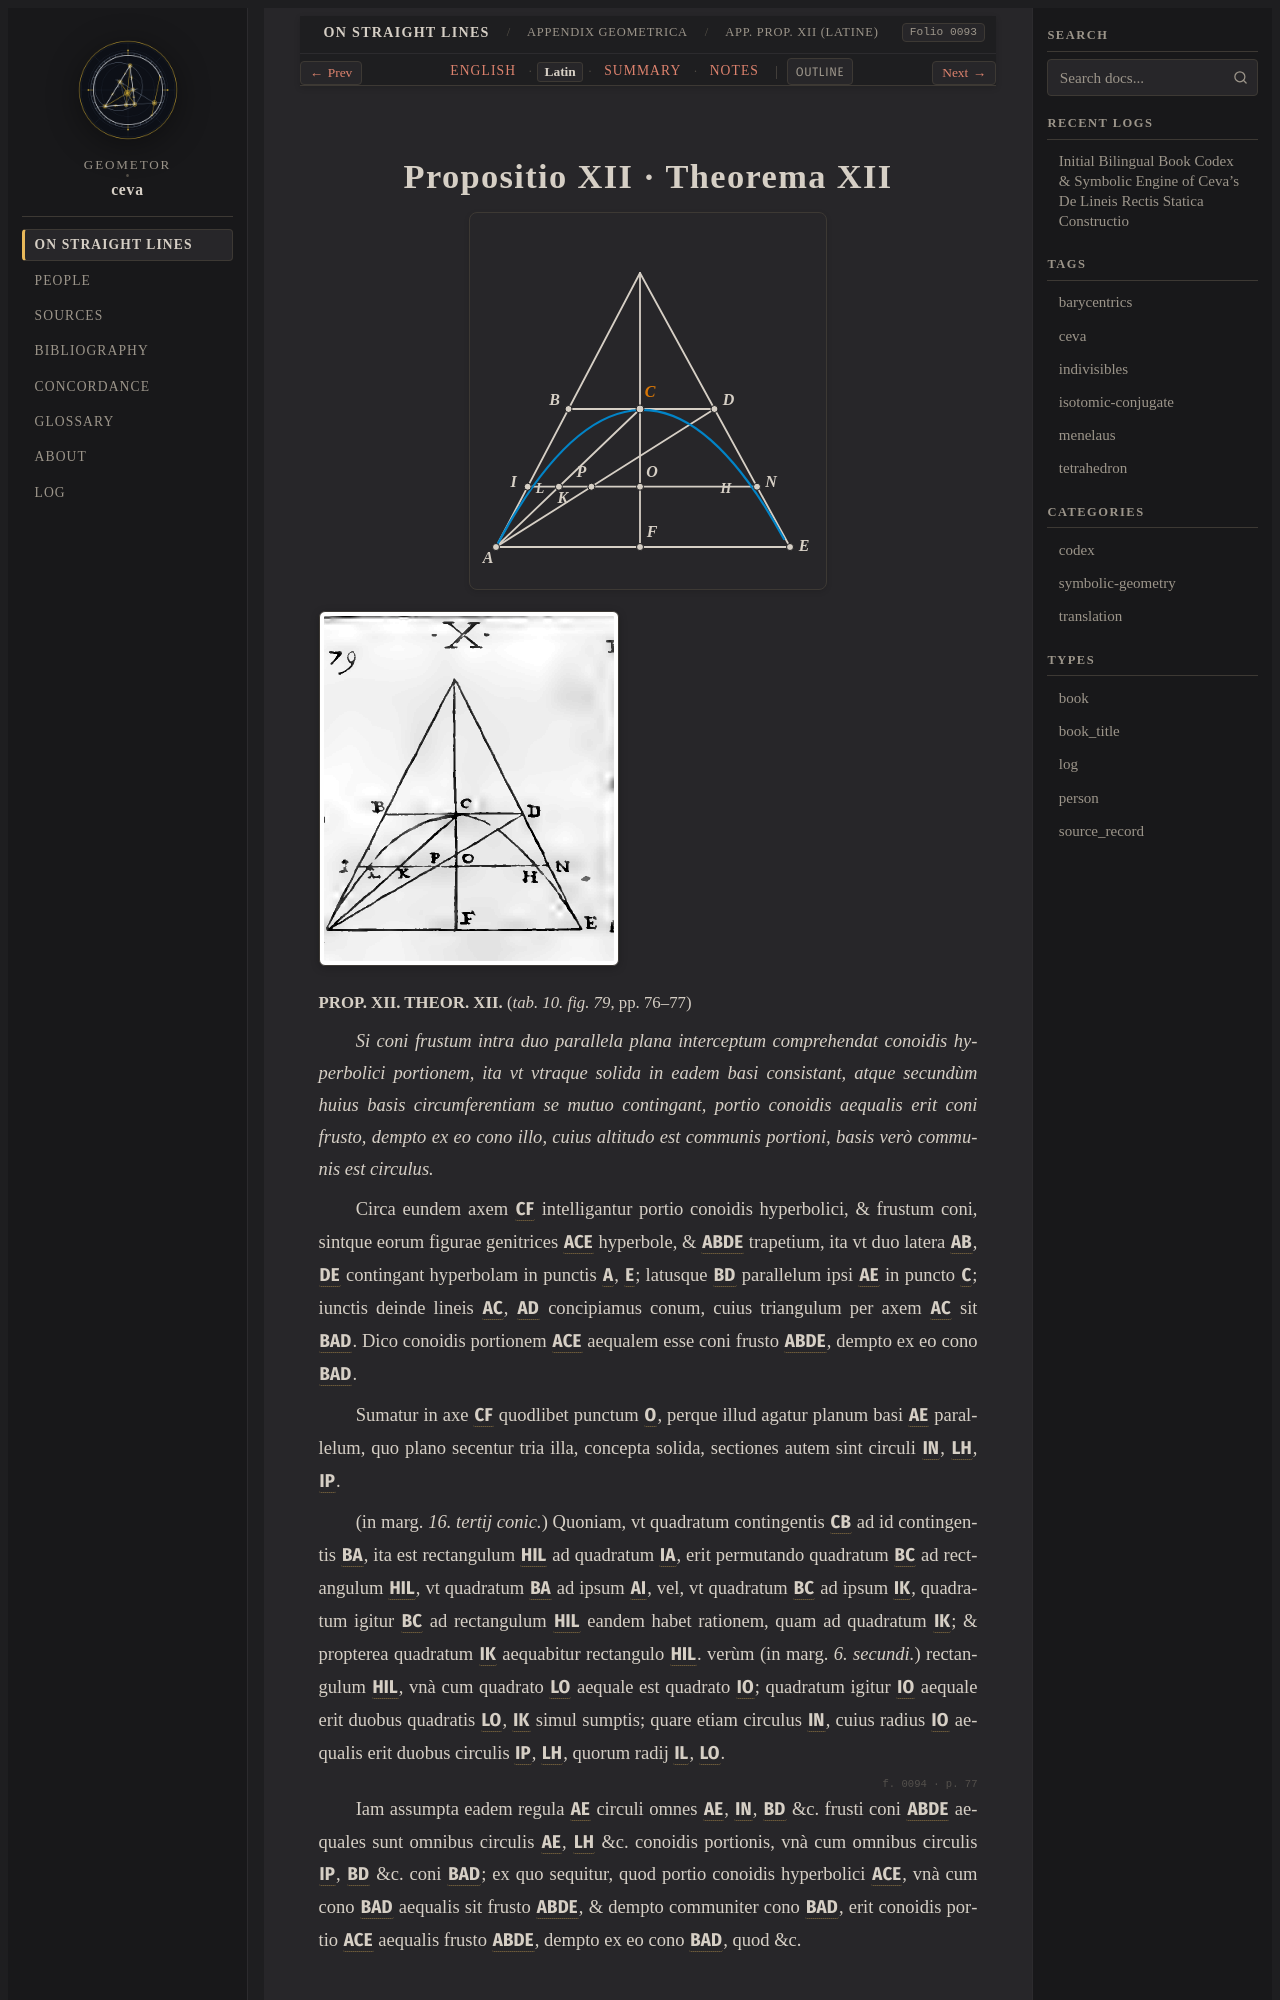

repository: geometor/ceva · page: de_lineis_rectis/appendix_geometrica/prop_12/la.html · generator: sphinx

:layout: book
:order: 12
:canonical_id: appendix_geometrica_prop_12
:breadcrumb_title: App. Prop. XII (Latine)
:folio: 0093
:tracks: English: index | Latin: la | Summary: summary | Notes: notes

.. _appendix-geometrica-prop-12-la:
